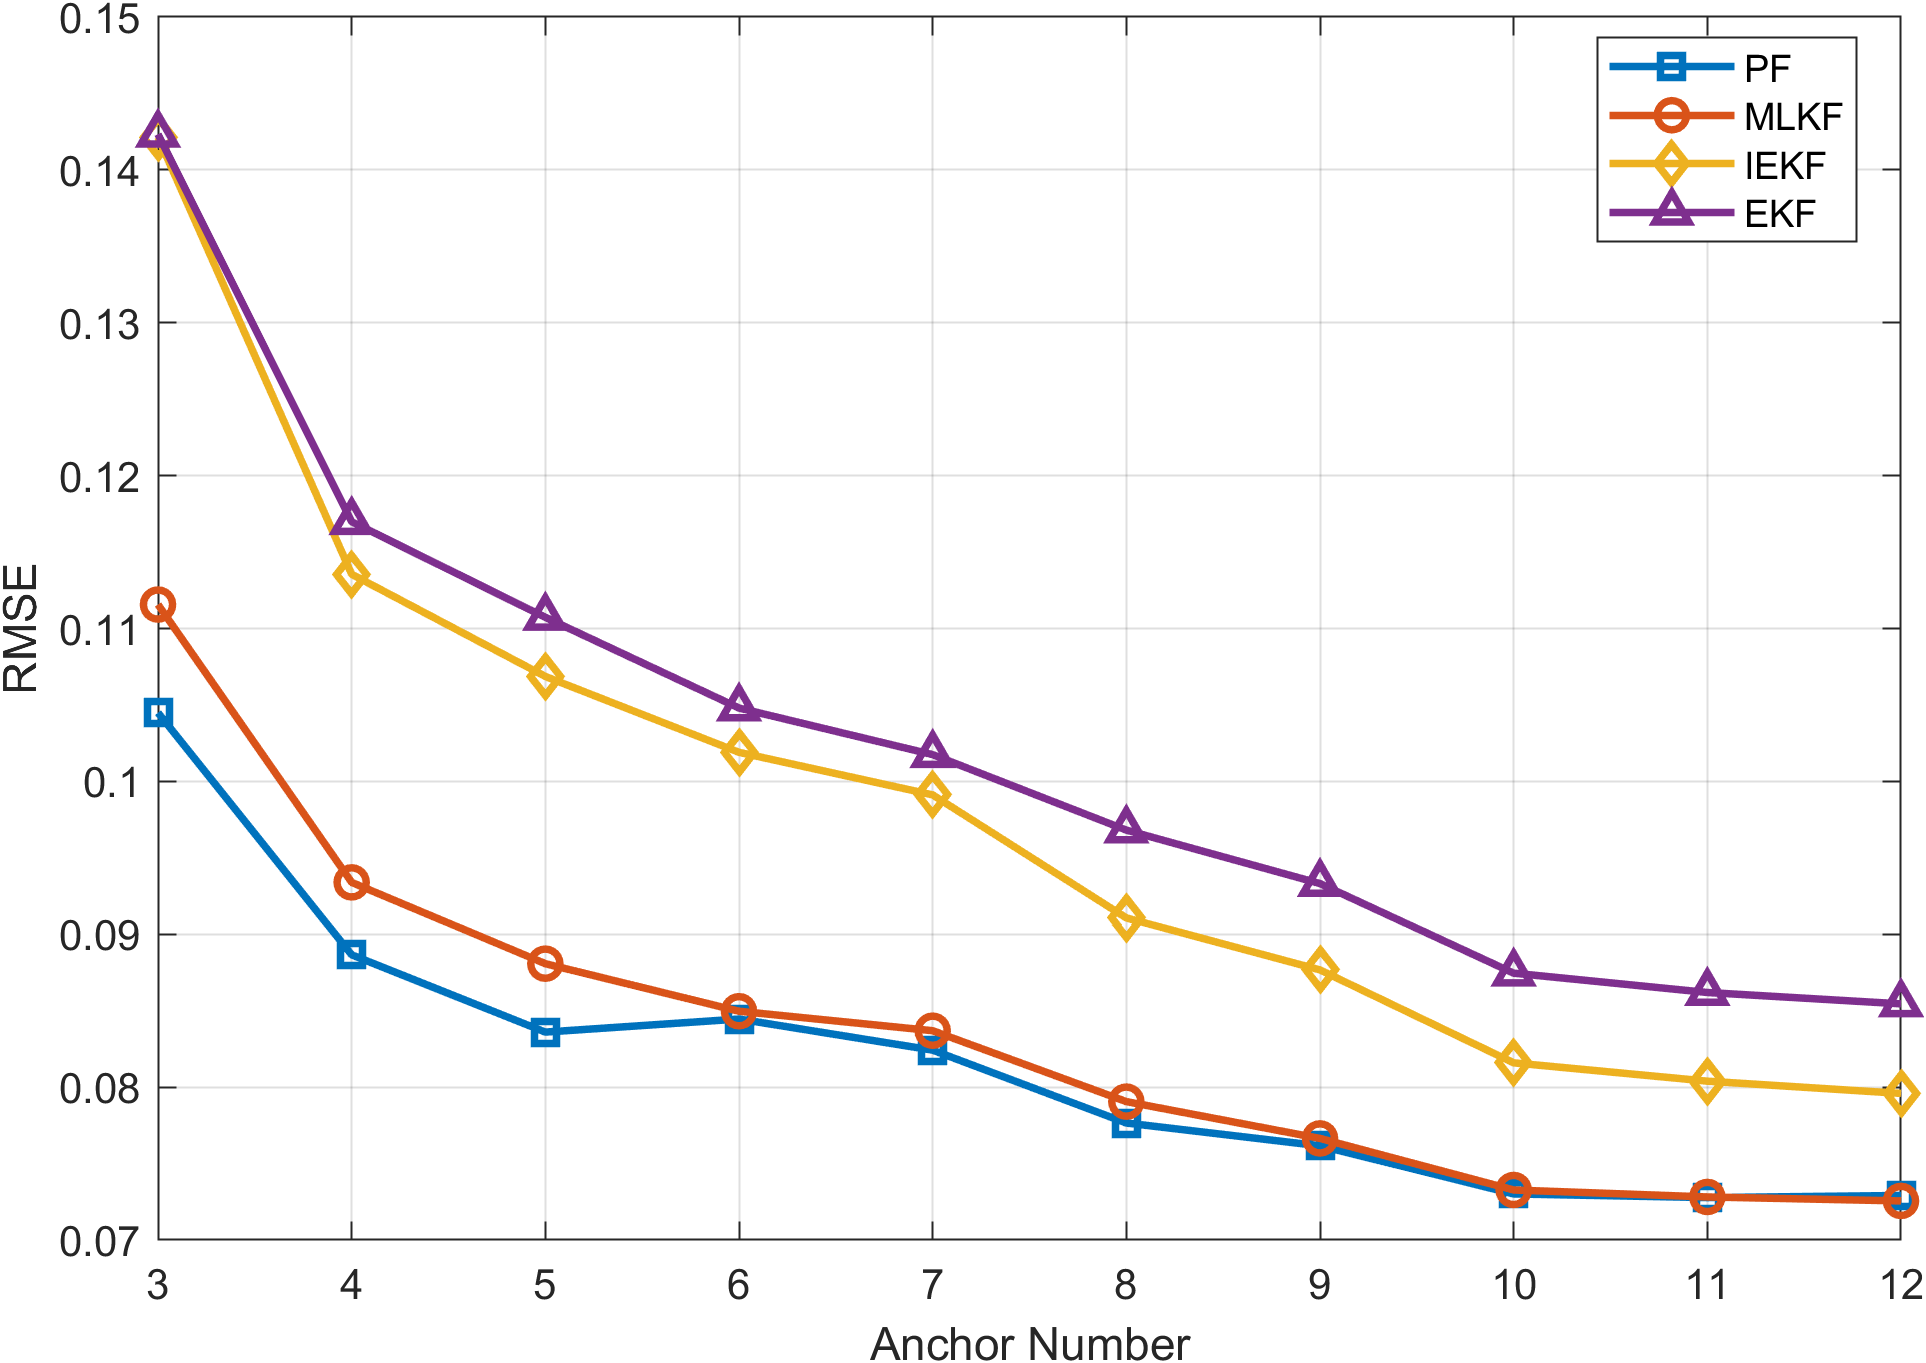

The file beside this chart, header and first rows:
Anchor_Num, CEKF_RMSE, CIEKF_RMSE, CMLKF_RMSE, CPF_RMSE
3, 0.1423, 0.1421, 0.1116, 0.1045
4, 0.117, 0.1135, 0.09339, 0.08865
5, 0.1107, 0.1069, 0.08808, 0.0836
6, 0.1048, 0.1019, 0.08496, 0.08445
7, 0.1018, 0.09912, 0.08369, 0.08242
8, 0.09681, 0.09107, 0.07905, 0.07765
9, 0.09331, 0.08767, 0.07664, 0.07616
10, 0.08745, 0.08159, 0.07327, 0.07301
11, 0.08619, 0.08039, 0.07282, 0.07277
12, 0.08545, 0.07959, 0.07256, 0.07291
